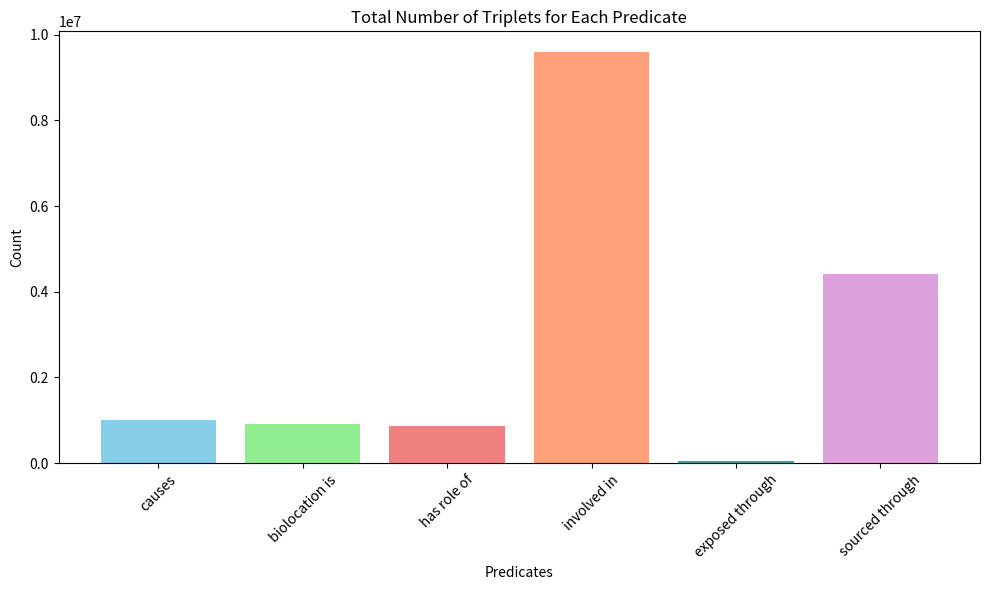

The matplotlib source for this figure:
import matplotlib.pyplot as plt

# Data
# categories = ['Health effect', 'Disposition', 'Role', 'Process', 'Exposure Route', 'Food']
categories = ['causes', 'biolocation is', 'has role of', 'involved in', 'exposed through', 'sourced through']

values = [997050, 905195, 857181, 9596452, 53843, 4410057]

# Define colors for each bar
colors = ['skyblue', 'lightgreen', 'lightcoral', 'lightsalmon', 'lightseagreen', 'plum']

# Create bar graph
plt.figure(figsize=(10, 6))
plt.bar(categories, values, color=colors)

# Add labels and title
plt.xlabel('Predicates')
plt.ylabel('Count')
plt.title('Total Number of Triplets for Each Predicate')

# Rotate x-axis labels for better readability
plt.xticks(rotation=45)

# Show plot
plt.tight_layout()
plt.show()
